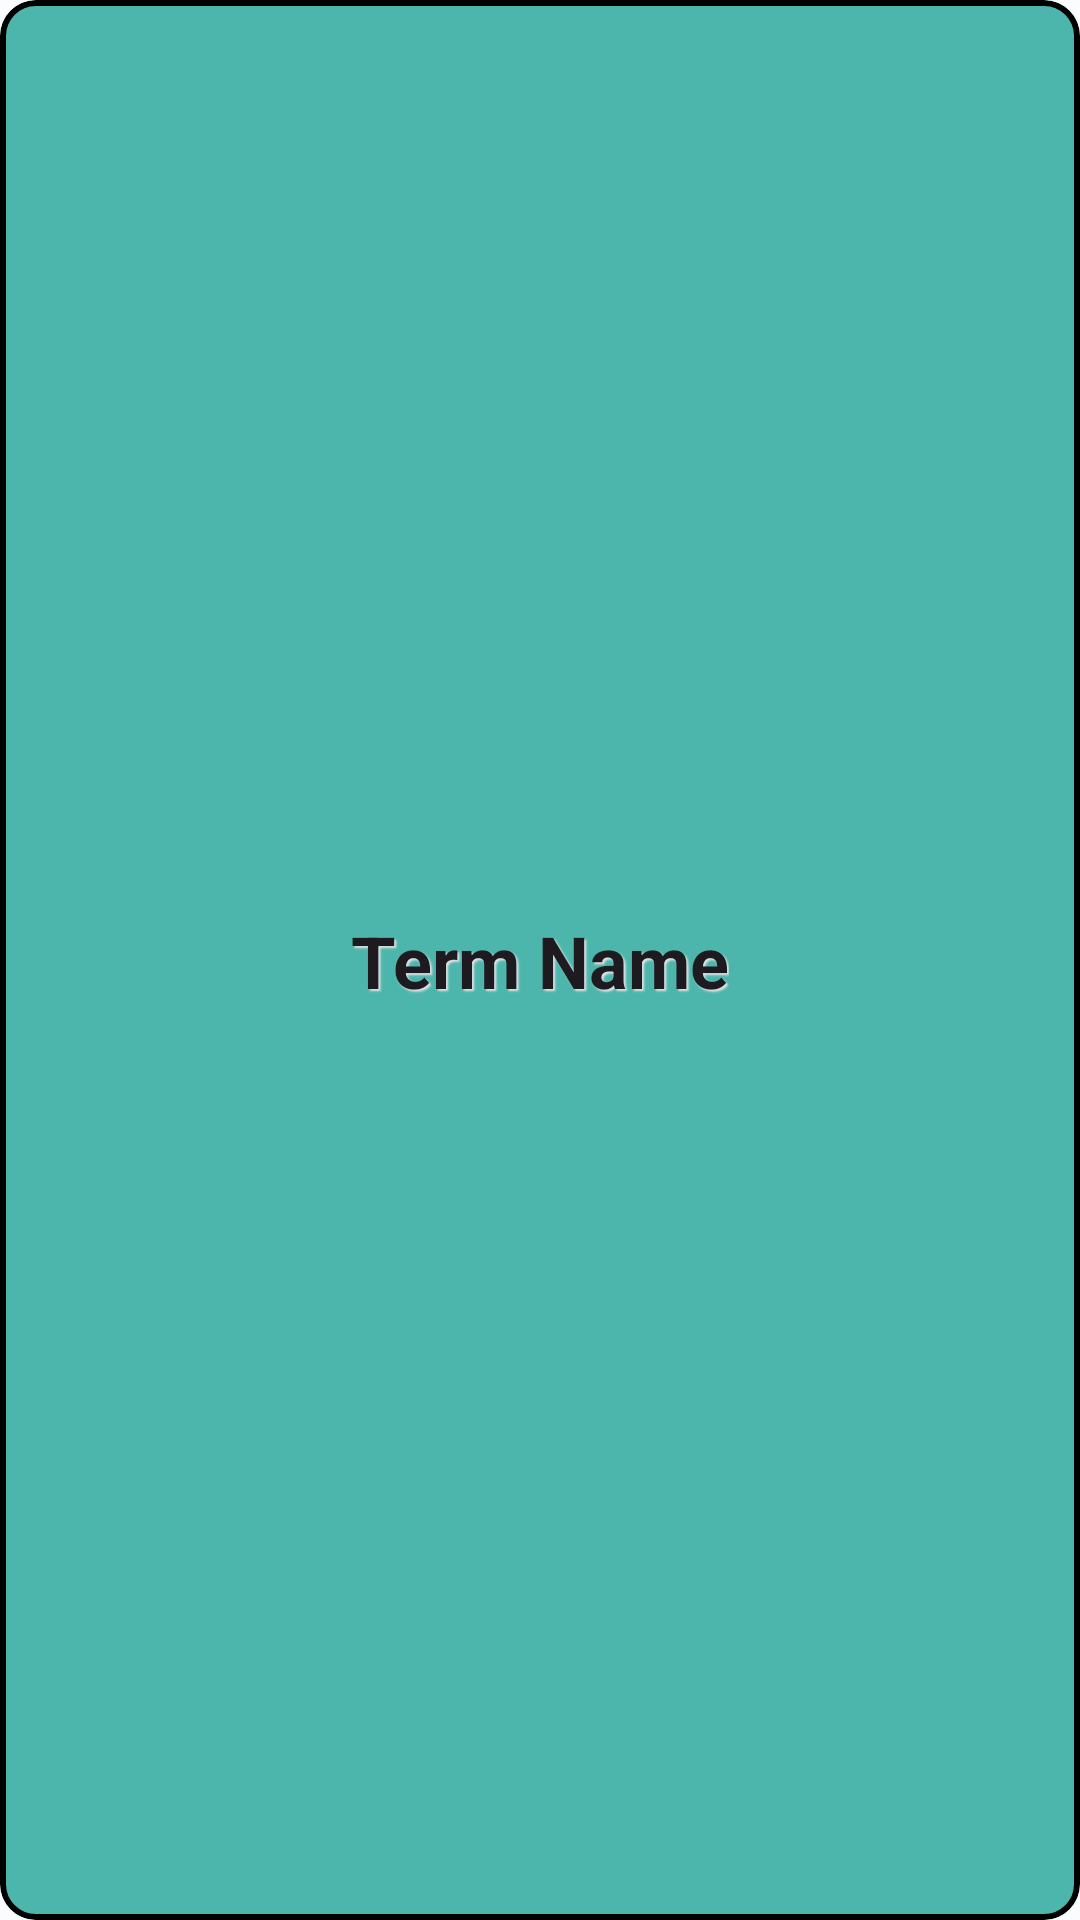

Layout XML and referenced resources for this Android screen:
<!-- AndroidManifest.xml: application theme Theme.TermScheduler -->
<!-- res/layout/term_list_item.xml -->
<?xml version="1.0" encoding="utf-8"?>
<com.google.android.material.card.MaterialCardView
	xmlns:android="http://schemas.android.com/apk/res/android"
	xmlns:app="http://schemas.android.com/apk/res-auto"
	style="@style/list_item_card_view"
	app:cardBackgroundColor="#4DB6AC"
	app:strokeWidth="2dp"
	app:strokeColor="@color/md_theme_dark_shadow"
	>
	
	<androidx.constraintlayout.widget.ConstraintLayout
		style="@style/list_item_constraint_layout">
		
		<TextView
			android:id="@+id/term_list_term_name_text_view"
			style="@style/list_item_text_view"
			android:paddingVertical="4dp"
			android:text="@string/term_name"
			app:layout_constraintEnd_toEndOf="parent"
			app:layout_constraintStart_toStartOf="parent"
			app:layout_constraintTop_toTopOf="parent"
			app:layout_constraintBottom_toBottomOf="parent"
			/>
		
	</androidx.constraintlayout.widget.ConstraintLayout>
	
	

</com.google.android.material.card.MaterialCardView>
<!-- resources referenced by this layout -->
<resources>
  <color name="md_theme_dark_shadow">#000000</color>
  <string name="term_name">Term Name</string>
  <style name="list_item_card_view">
  		<item name="android:layout_width">match_parent</item>
  		<item name="android:layout_height">wrap_content</item>
  		<item name="android:layout_marginEnd">8dp</item>
  		<item name="android:layout_marginStart">8dp</item>
  		<item name="android:layout_marginTop">8dp</item>
  	</style>
  <style name="list_item_constraint_layout">
  		<item name="android:layout_width">match_parent</item>
  		<item name="android:layout_height">match_parent</item>
  		<item name="android:elevation">16dp</item>
  		<item name="android:padding">8dp</item>
  	</style>
  <style name="list_item_text_view">
  		<item name="android:layout_width">wrap_content</item>
  		<item name="android:layout_height">wrap_content</item>
  		<item name="android:shadowColor">@color/md_theme_dark_inverseSurface</item>
  		<item name="android:shadowDx">2</item>
  		<item name="android:shadowDy">2</item>
  		<item name="android:shadowRadius">1</item>
  		<item name="android:textAppearance">@style/TextAppearance.AppCompat.Large</item>
  		<item name="android:textSize">24sp</item>
  		<item name="android:textStyle">bold</item>
  	</style>
  <style name="Theme.TermScheduler" parent="Base.Theme.TermScheduler" />
  <color name="md_theme_dark_inverseSurface">#E1E2E5</color>
  <color name="md_theme_light_primary">#006686</color>
  <color name="md_theme_light_onPrimary">#FFFFFF</color>
  <color name="md_theme_light_primaryContainer">#BFE8FF</color>
  <color name="md_theme_light_onPrimaryContainer">#001F2A</color>
  <color name="md_theme_light_secondary">#006D3A</color>
  <color name="md_theme_light_onSecondary">#FFFFFF</color>
  <color name="md_theme_light_secondaryContainer">#71FDA5</color>
  <color name="md_theme_light_onSecondaryContainer">#00210E</color>
  <color name="md_theme_light_tertiary">#5E5A7D</color>
  <color name="md_theme_light_onTertiary">#FFFFFF</color>
  <color name="md_theme_light_tertiaryContainer">#E4DFFF</color>
  <color name="md_theme_light_onTertiaryContainer">#1A1836</color>
  <color name="md_theme_light_error">#BA1A1A</color>
  <color name="md_theme_light_errorContainer">#FFDAD6</color>
  <color name="md_theme_light_onError">#FFFFFF</color>
  <color name="md_theme_light_onErrorContainer">#410002</color>
  <color name="md_theme_light_background">#FBFCFE</color>
  <color name="md_theme_light_onBackground">#191C1E</color>
  <color name="md_theme_light_surface">#FBFCFE</color>
  <color name="md_theme_light_onSurface">#191C1E</color>
  <color name="md_theme_light_surfaceVariant">#DCE3E9</color>
  <color name="md_theme_light_onSurfaceVariant">#40484C</color>
  <color name="md_theme_light_outline">#70787D</color>
  <color name="md_theme_light_inverseOnSurface">#F0F1F3</color>
  <color name="md_theme_light_inverseSurface">#2E3133</color>
  <color name="md_theme_light_inversePrimary">#6ED2FF</color>
</resources>
